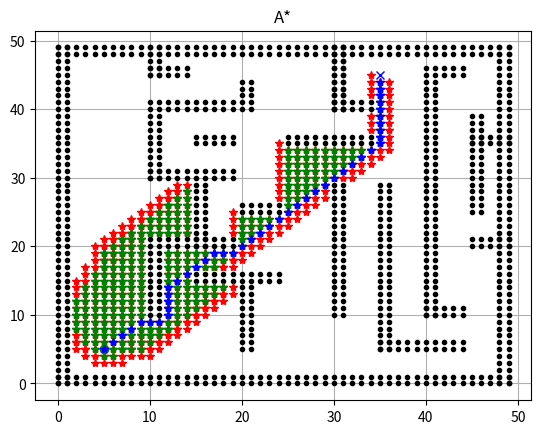

Python code for this plot:
"""
a star variants
Source: http://theory.stanford.edu/~amitp/GameProgramming/Variations.html
"""

import numpy as np
import matplotlib.pyplot as plt

show_animation = True
use_beam_search = False
use_iterative_deepening = False
use_dynamic_weighting = False
use_theta_star = False
use_jump_point = False

beam_capacity = 30
max_theta = 5
only_corners = False
max_corner = 5
w, epsilon, upper_bound_depth = 1, 4, 500


def draw_horizontal_line(start_x, start_y, length, o_x, o_y, o_dict):
    for i in range(start_x, start_x + length):
        for j in range(start_y, start_y + 2):
            o_x.append(i)
            o_y.append(j)
            o_dict[(i, j)] = True


def draw_vertical_line(start_x, start_y, length, o_x, o_y, o_dict):
    for i in range(start_x, start_x + 2):
        for j in range(start_y, start_y + length):
            o_x.append(i)
            o_y.append(j)
            o_dict[(i, j)] = True


def in_line_of_sight(obs_grid, x1, y1, x2, y2):
    t = 0
    while t <= 0.5:
        xt = (1 - t) * x1 + t * x2
        yt = (1 - t) * y1 + t * y2
        if obs_grid[(int(xt), int(yt))]:
            return False, None
        xt = (1 - t) * x2 + t * x1
        yt = (1 - t) * y2 + t * y1
        if obs_grid[(int(xt), int(yt))]:
            return False, None
        t += 0.001
    dist = np.linalg.norm(np.array([x1, y1] - np.array([x2, y2])))
    return True, dist


def key_points(o_dict):
    offsets1 = [(1, 0), (0, 1), (-1, 0), (1, 0)]
    offsets2 = [(1, 1), (-1, 1), (-1, -1), (1, -1)]
    offsets3 = [(0, 1), (-1, 0), (0, -1), (0, -1)]
    c_list = []
    for grid_point, obs_status in o_dict.items():
        if obs_status:
            continue
        empty_space = True
        x, y = grid_point
        for i in [-1, 0, 1]:
            for j in [-1, 0, 1]:
                if (x + i, y + j) not in o_dict.keys():
                    continue
                if o_dict[(x + i, y + j)]:
                    empty_space = False
                    break
        if empty_space:
            continue
        for offset1, offset2, offset3 in zip(offsets1, offsets2, offsets3):
            i1, j1 = offset1
            i2, j2 = offset2
            i3, j3 = offset3
            if ((x + i1, y + j1) not in o_dict.keys()) or \
                    ((x + i2, y + j2) not in o_dict.keys()) or \
                    ((x + i3, y + j3) not in o_dict.keys()):
                continue
            obs_count = 0
            if o_dict[(x + i1, y + j1)]:
                obs_count += 1
            if o_dict[(x + i2, y + j2)]:
                obs_count += 1
            if o_dict[(x + i3, y + j3)]:
                obs_count += 1
            if obs_count == 3 or obs_count == 1:
                c_list.append((x, y))
                if show_animation:
                    plt.plot(x, y, ".y")
                break
    if only_corners:
        return c_list

    e_list = []
    for corner in c_list:
        x1, y1 = corner
        for other_corner in c_list:
            x2, y2 = other_corner
            if x1 == x2 and y1 == y2:
                continue
            reachable, _ = in_line_of_sight(o_dict, x1, y1, x2, y2)
            if not reachable:
                continue
            x_m, y_m = int((x1 + x2) / 2), int((y1 + y2) / 2)
            e_list.append((x_m, y_m))
            if show_animation:
                plt.plot(x_m, y_m, ".y")
    return c_list + e_list


class SearchAlgo:
    def __init__(self, obs_grid, goal_x, goal_y, start_x, start_y,
                 limit_x, limit_y, corner_list=None):
        self.start_pt = [start_x, start_y]
        self.goal_pt = [goal_x, goal_y]
        self.obs_grid = obs_grid
        g_cost, h_cost = 0, self.get_hval(start_x, start_y, goal_x, goal_y)
        f_cost = g_cost + h_cost
        self.all_nodes, self.open_set = {}, []

        if use_jump_point:
            for corner in corner_list:
                i, j = corner
                h_c = self.get_hval(i, j, goal_x, goal_y)
                self.all_nodes[(i, j)] = {'pos': [i, j], 'pred': None,
                                          'gcost': np.inf, 'hcost': h_c,
                                          'fcost': np.inf,
                                          'open': True, 'in_open_list': False}
            self.all_nodes[tuple(self.goal_pt)] = \
                {'pos': self.goal_pt, 'pred': None,
                 'gcost': np.inf, 'hcost': 0, 'fcost': np.inf,
                 'open': True, 'in_open_list': True}
        else:
            for i in range(limit_x):
                for j in range(limit_y):
                    h_c = self.get_hval(i, j, goal_x, goal_y)
                    self.all_nodes[(i, j)] = {'pos': [i, j], 'pred': None,
                                              'gcost': np.inf, 'hcost': h_c,
                                              'fcost': np.inf,
                                              'open': True,
                                              'in_open_list': False}
        self.all_nodes[tuple(self.start_pt)] = \
            {'pos': self.start_pt, 'pred': None,
             'gcost': g_cost, 'hcost': h_cost, 'fcost': f_cost,
             'open': True, 'in_open_list': True}
        self.open_set.append(self.all_nodes[tuple(self.start_pt)])

    @staticmethod
    def get_hval(x1, y1, x2, y2):
        x, y = x1, y1
        val = 0
        while x != x2 or y != y2:
            if x != x2 and y != y2:
                val += 14
            else:
                val += 10
            x, y = x + np.sign(x2 - x), y + np.sign(y2 - y)
        return val

    def get_farthest_point(self, x, y, i, j):
        i_temp, j_temp = i, j
        counter = 1
        got_goal = False
        while not self.obs_grid[(x + i_temp, y + j_temp)] and \
                counter < max_theta:
            i_temp += i
            j_temp += j
            counter += 1
            if [x + i_temp, y + j_temp] == self.goal_pt:
                got_goal = True
                break
            if (x + i_temp, y + j_temp) not in self.obs_grid.keys():
                break
        return i_temp - 2*i, j_temp - 2*j, counter, got_goal

    def jump_point(self):
        """Jump point: Instead of exploring all empty spaces of the
        map, just explore the corners."""

        goal_found = False
        while len(self.open_set) > 0:
            self.open_set = sorted(self.open_set, key=lambda x: x['fcost'])
            lowest_f = self.open_set[0]['fcost']
            lowest_h = self.open_set[0]['hcost']
            lowest_g = self.open_set[0]['gcost']
            p = 0
            for p_n in self.open_set[1:]:
                if p_n['fcost'] == lowest_f and \
                        p_n['gcost'] < lowest_g:
                    lowest_g = p_n['gcost']
                    p += 1
                elif p_n['fcost'] == lowest_f and \
                        p_n['gcost'] == lowest_g and \
                        p_n['hcost'] < lowest_h:
                    lowest_h = p_n['hcost']
                    p += 1
                else:
                    break
            current_node = self.all_nodes[tuple(self.open_set[p]['pos'])]
            x1, y1 = current_node['pos']

            for cand_pt, cand_node in self.all_nodes.items():
                x2, y2 = cand_pt
                if x1 == x2 and y1 == y2:
                    continue
                if np.linalg.norm(np.array([x1, y1] -
                                           np.array([x2, y2]))) > max_corner:
                    continue
                reachable, offset = in_line_of_sight(self.obs_grid, x1,
                                                     y1, x2, y2)
                if not reachable:
                    continue

                if list(cand_pt) == self.goal_pt:
                    current_node['open'] = False
                    self.all_nodes[tuple(cand_pt)]['pred'] = \
                        current_node['pos']
                    goal_found = True
                    break

                g_cost = offset + current_node['gcost']
                h_cost = self.all_nodes[cand_pt]['hcost']
                f_cost = g_cost + h_cost
                cand_pt = tuple(cand_pt)
                if f_cost < self.all_nodes[cand_pt]['fcost']:
                    self.all_nodes[cand_pt]['pred'] = current_node['pos']
                    self.all_nodes[cand_pt]['gcost'] = g_cost
                    self.all_nodes[cand_pt]['fcost'] = f_cost
                    if not self.all_nodes[cand_pt]['in_open_list']:
                        self.open_set.append(self.all_nodes[cand_pt])
                        self.all_nodes[cand_pt]['in_open_list'] = True
                    if show_animation:
                        plt.plot(cand_pt[0], cand_pt[1], "r*")

                if goal_found:
                    break
            if show_animation:
                plt.pause(0.001)
            if goal_found:
                current_node = self.all_nodes[tuple(self.goal_pt)]
            while goal_found:
                if current_node['pred'] is None:
                    break
                x = [current_node['pos'][0], current_node['pred'][0]]
                y = [current_node['pos'][1], current_node['pred'][1]]
                current_node = self.all_nodes[tuple(current_node['pred'])]
                if show_animation:
                    plt.plot(x, y, "b")
                    plt.pause(0.001)
            if goal_found:
                break

            current_node['open'] = False
            current_node['in_open_list'] = False
            if show_animation:
                plt.plot(current_node['pos'][0], current_node['pos'][1], "g*")
            del self.open_set[p]
            current_node['fcost'], current_node['hcost'] = np.inf, np.inf
        if show_animation:
            plt.title('Jump Point')
            plt.show()

    def a_star(self):
        """Beam search: Maintain an open list of just 30 nodes.
        If more than 30 nodes, then get rid of nodes with high
        f values.
        Iterative deepening: At every iteration, get a cut-off
        value for the f cost. This cut-off is minimum of the f
        value of all nodes whose f value is higher than the
        current cut-off value. Nodes with f value higher than
        the current cut off value are not put in the open set.
        Dynamic weighting: Multiply heuristic with the following:
        (1 + epsilon - (epsilon*d)/N) where d is the current
        iteration of loop and N is upper bound on number of
        iterations.
        Theta star: Same as A star but you don't need to move
        one neighbor at a time. In fact, you can look for the
        next node as far out as you can as long as there is a
        clear line of sight from your current node to that node."""
        if show_animation:
            if use_beam_search:
                plt.title('A* with beam search')
            elif use_iterative_deepening:
                plt.title('A* with iterative deepening')
            elif use_dynamic_weighting:
                plt.title('A* with dynamic weighting')
            elif use_theta_star:
                plt.title('Theta*')
            else:
                plt.title('A*')

        goal_found = False
        curr_f_thresh = np.inf
        depth = 0
        no_valid_f = False
        w = None
        while len(self.open_set) > 0:
            self.open_set = sorted(self.open_set, key=lambda x: x['fcost'])
            lowest_f = self.open_set[0]['fcost']
            lowest_h = self.open_set[0]['hcost']
            lowest_g = self.open_set[0]['gcost']
            p = 0
            for p_n in self.open_set[1:]:
                if p_n['fcost'] == lowest_f and \
                        p_n['gcost'] < lowest_g:
                    lowest_g = p_n['gcost']
                    p += 1
                elif p_n['fcost'] == lowest_f and \
                        p_n['gcost'] == lowest_g and \
                        p_n['hcost'] < lowest_h:
                    lowest_h = p_n['hcost']
                    p += 1
                else:
                    break
            current_node = self.all_nodes[tuple(self.open_set[p]['pos'])]

            while len(self.open_set) > beam_capacity and use_beam_search:
                del self.open_set[-1]

            f_cost_list = []
            if use_dynamic_weighting:
                w = (1 + epsilon - epsilon*depth/upper_bound_depth)
            for i in range(-1, 2):
                for j in range(-1, 2):
                    x, y = current_node['pos']
                    if (i == 0 and j == 0) or \
                            ((x + i, y + j) not in self.obs_grid.keys()):
                        continue
                    if (i, j) in [(1, 0), (0, 1), (-1, 0), (0, -1)]:
                        offset = 10
                    else:
                        offset = 14
                    if use_theta_star:
                        new_i, new_j, counter, goal_found = \
                            self.get_farthest_point(x, y, i, j)
                        offset = offset * counter
                        cand_pt = [current_node['pos'][0] + new_i,
                                   current_node['pos'][1] + new_j]
                    else:
                        cand_pt = [current_node['pos'][0] + i,
                                   current_node['pos'][1] + j]

                    if use_theta_star and goal_found:
                        current_node['open'] = False
                        cand_pt = self.goal_pt
                        self.all_nodes[tuple(cand_pt)]['pred'] = \
                            current_node['pos']
                        break

                    if cand_pt == self.goal_pt:
                        current_node['open'] = False
                        self.all_nodes[tuple(cand_pt)]['pred'] = \
                            current_node['pos']
                        goal_found = True
                        break

                    cand_pt = tuple(cand_pt)
                    no_valid_f = self.update_node_cost(cand_pt, curr_f_thresh,
                                                       current_node,
                                                       f_cost_list, no_valid_f,
                                                       offset, w)
                if goal_found:
                    break
            if show_animation:
                plt.pause(0.001)
            if goal_found:
                current_node = self.all_nodes[tuple(self.goal_pt)]
            while goal_found:
                if current_node['pred'] is None:
                    break
                if use_theta_star or use_jump_point:
                    x, y = [current_node['pos'][0], current_node['pred'][0]], \
                             [current_node['pos'][1], current_node['pred'][1]]
                    if show_animation:
                        plt.plot(x, y, "b")
                else:
                    if show_animation:
                        plt.plot(current_node['pred'][0],
                                 current_node['pred'][1], "b*")
                current_node = self.all_nodes[tuple(current_node['pred'])]
            if goal_found:
                break

            if use_iterative_deepening and f_cost_list:
                curr_f_thresh = min(f_cost_list)
            if use_iterative_deepening and not f_cost_list:
                curr_f_thresh = np.inf
            if use_iterative_deepening and not f_cost_list and no_valid_f:
                current_node['fcost'], current_node['hcost'] = np.inf, np.inf
                continue

            current_node['open'] = False
            current_node['in_open_list'] = False
            if show_animation:
                plt.plot(current_node['pos'][0], current_node['pos'][1], "g*")
            del self.open_set[p]
            current_node['fcost'], current_node['hcost'] = np.inf, np.inf
            depth += 1
        if show_animation:
            plt.show()

    def update_node_cost(self, cand_pt, curr_f_thresh, current_node,
                         f_cost_list, no_valid_f, offset, w):
        if not self.obs_grid[tuple(cand_pt)] and \
                self.all_nodes[cand_pt]['open']:
            g_cost = offset + current_node['gcost']
            h_cost = self.all_nodes[cand_pt]['hcost']
            if use_dynamic_weighting:
                h_cost = h_cost * w
            f_cost = g_cost + h_cost
            if f_cost < self.all_nodes[cand_pt]['fcost'] and \
                    f_cost <= curr_f_thresh:
                f_cost_list.append(f_cost)
                self.all_nodes[cand_pt]['pred'] = \
                    current_node['pos']
                self.all_nodes[cand_pt]['gcost'] = g_cost
                self.all_nodes[cand_pt]['fcost'] = f_cost
                if not self.all_nodes[cand_pt]['in_open_list']:
                    self.open_set.append(self.all_nodes[cand_pt])
                    self.all_nodes[cand_pt]['in_open_list'] = True
                if show_animation:
                    plt.plot(cand_pt[0], cand_pt[1], "r*")
            if curr_f_thresh < f_cost < \
                    self.all_nodes[cand_pt]['fcost']:
                no_valid_f = True
        return no_valid_f


def main():
    # set obstacle positions
    obs_dict = {}
    for i in range(51):
        for j in range(51):
            obs_dict[(i, j)] = False
    o_x, o_y = [], []

    s_x = 5.0
    s_y = 5.0
    g_x = 35.0
    g_y = 45.0

    # draw outer border of maze
    draw_vertical_line(0, 0, 50, o_x, o_y, obs_dict)
    draw_vertical_line(48, 0, 50, o_x, o_y, obs_dict)
    draw_horizontal_line(0, 0, 50, o_x, o_y, obs_dict)
    draw_horizontal_line(0, 48, 50, o_x, o_y, obs_dict)

    # draw inner walls
    all_x = [10, 10, 10, 15, 20, 20, 30, 30, 35, 30, 40, 45]
    all_y = [10, 30, 45, 20, 5, 40, 10, 40, 5, 40, 10, 25]
    all_len = [10, 10, 5, 10, 10, 5, 20, 10, 25, 10, 35, 15]
    for x, y, l in zip(all_x, all_y, all_len):
        draw_vertical_line(x, y, l, o_x, o_y, obs_dict)

    all_x[:], all_y[:], all_len[:] = [], [], []
    all_x = [35, 40, 15, 10, 45, 20, 10, 15, 25, 45, 10, 30, 10, 40]
    all_y = [5, 10, 15, 20, 20, 25, 30, 35, 35, 35, 40, 40, 45, 45]
    all_len = [10, 5, 10, 10, 5, 5, 10, 5, 10, 5, 10, 5, 5, 5]
    for x, y, l in zip(all_x, all_y, all_len):
        draw_horizontal_line(x, y, l, o_x, o_y, obs_dict)

    if show_animation:
        plt.plot(o_x, o_y, ".k")
        plt.plot(s_x, s_y, "og")
        plt.plot(g_x, g_y, "xb")
        plt.grid(True)

    if use_jump_point:
        keypoint_list = key_points(obs_dict)
        search_obj = SearchAlgo(obs_dict, g_x, g_y, s_x, s_y, 101, 101,
                                keypoint_list)
        search_obj.jump_point()
    else:
        search_obj = SearchAlgo(obs_dict, g_x, g_y, s_x, s_y, 101, 101)
        search_obj.a_star()
    return search_obj


if __name__ == '__main__':
    main()
